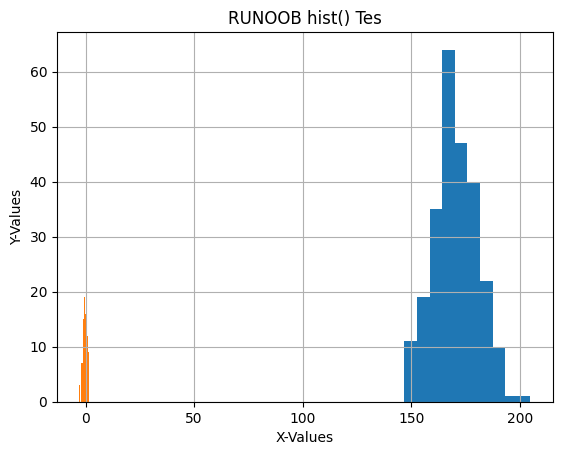

Python code for this plot:
import os
import sys
import time
import random
import matplotlib.pyplot as plt
import numpy as np
import pandas as pd

# 設定中文字型及負號正確顯示
# 設定中文字型檔
plt.rcParams["font.sans-serif"] = "Microsoft JhengHei"  # 將字體換成 Microsoft JhengHei
# 設定負號
plt.rcParams["axes.unicode_minus"] = False  # 讓負號可正常顯示

print("------------------------------------------------------------")  # 60個


# 使用 NumPy 生成随机数
random_data = np.random.normal(170, 10, 250)

# 将数据转换为 Pandas DataFrame
dataframe = pd.DataFrame(random_data)

# 使用 Pandas hist() 方法绘制直方图
dataframe.hist()

# 设置图表属性
plt.title("RUNOOB hist() Test")
plt.xlabel("X-Value")
plt.ylabel("Y-Value")

plt.show()


print("------------------------------------------------------------")  # 60個

# 生成随机数据
data = pd.Series(np.random.normal(size=100))

# 绘制直方图
# bins 参数指定了直方图中的柱子数量
plt.hist(data, bins=10)

# 设置图形标题和坐标轴标签
plt.title("RUNOOB hist() Tes")
plt.xlabel("X-Values")
plt.ylabel("Y-Values")

plt.show()

print("------------------------------------------------------------")  # 60個



print("------------------------------------------------------------")  # 60個


print("------------------------------------------------------------")  # 60個


print("------------------------------------------------------------")  # 60個


print("------------------------------------------------------------")  # 60個


print("------------------------------------------------------------")  # 60個


print("------------------------------------------------------------")  # 60個
